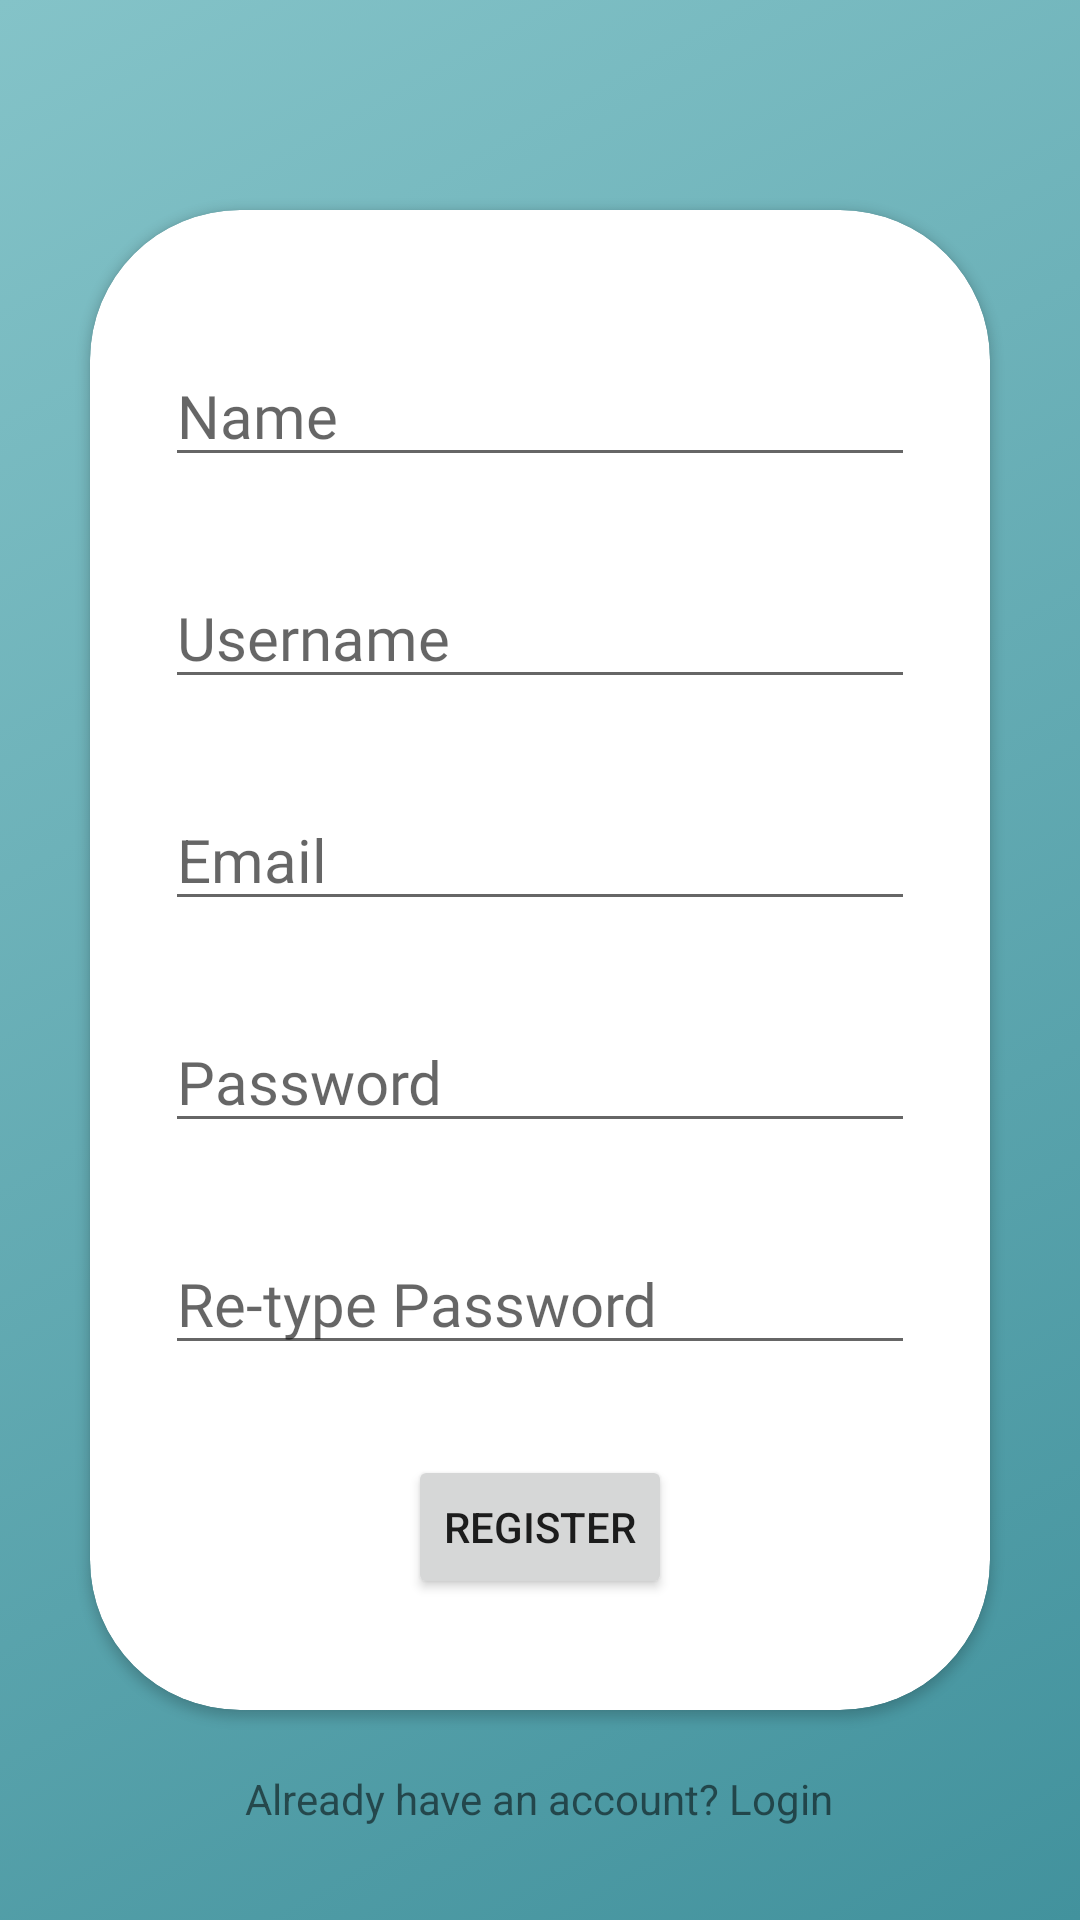

Produce the Android XML layout that renders to this screen, including the resource entries it uses.
<!-- AndroidManifest.xml: application theme Theme.SprinklesBakery -->
<!-- res/layout/activity_register_page.xml -->
<?xml version="1.0" encoding="utf-8"?>
<RelativeLayout xmlns:android="http://schemas.android.com/apk/res/android"
    xmlns:app="http://schemas.android.com/apk/res-auto"
    xmlns:tools="http://schemas.android.com/tools"
    android:layout_width="match_parent"
    android:layout_height="match_parent"
    android:background="@drawable/background"
    tools:context=".Activities.User.RegisterPage">

    <androidx.cardview.widget.CardView
        android:id="@+id/register_card"
        android:layout_width="300dp"
        android:layout_height="500dp"
        android:layout_centerInParent="true"
        app:cardCornerRadius="50dp">

        <RelativeLayout
            android:layout_width="match_parent"
            android:layout_height="match_parent"
            android:padding="25dp">

            <EditText
                android:id="@+id/user_name"
                android:layout_width="match_parent"
                android:layout_height="wrap_content"
                android:layout_marginTop="20dp"
                android:fontFamily="@font/montserrat_regular"
                android:hint="Name"
                android:textSize="20sp" />

            <EditText
                android:id="@+id/user_username"
                android:layout_width="match_parent"
                android:layout_height="wrap_content"
                android:layout_below="@+id/user_name"
                android:layout_marginTop="30dp"
                android:fontFamily="@font/montserrat_regular"
                android:hint="Username"
                android:textSize="20sp" />


            <EditText
                android:id="@+id/user_email"
                android:layout_width="match_parent"
                android:layout_height="wrap_content"
                android:layout_below="@+id/user_username"
                android:layout_marginTop="30dp"
                android:hint="Email"
                android:inputType="textEmailAddress"
                android:textSize="20sp" />

            <EditText
                android:id="@+id/password"
                android:layout_width="match_parent"
                android:layout_height="wrap_content"
                android:layout_below="@id/user_email"
                android:layout_marginTop="30dp"
                android:fontFamily="@font/montserrat_regular"
                android:hint="Password"
                android:inputType="textPassword"
                android:textSize="20sp" />

            <EditText
                android:id="@+id/re_password"
                android:layout_width="match_parent"
                android:layout_height="wrap_content"
                android:layout_below="@id/password"
                android:layout_marginTop="30dp"
                android:fontFamily="@font/montserrat_regular"
                android:hint="Re-type Password"
                android:inputType="textPassword"
                android:textSize="20sp" />

            <Button
                android:id="@+id/btnAddUser"
                android:layout_width="wrap_content"
                android:layout_height="wrap_content"
                android:layout_below="@id/re_password"
                android:layout_centerHorizontal="true"
                android:layout_marginTop="30dp"
                android:text="Register" />


        </RelativeLayout>
    </androidx.cardview.widget.CardView>

    <TextView
        android:id="@+id/login_link"
        android:layout_width="wrap_content"
        android:layout_height="wrap_content"
        android:layout_below="@+id/register_card"
        android:layout_centerHorizontal="true"
        android:layout_marginTop="20dp"
        android:text="Already have an account? Login" />


</RelativeLayout>
<!-- resources referenced by this layout -->
<resources>
  <!-- drawable background (drawable) -->
  <?xml version="1.0" encoding="utf-8"?>
  <selector xmlns:android="http://schemas.android.com/apk/res/android">
  <item>
      <shape android:shape="rectangle">
          <gradient android:startColor="@color/not_selected_700" android:endColor="@color/not_selected" android:angle="135"/>
      </shape>
  </item>
  </selector>
  <style name="Theme.SprinklesBakery" parent="Theme.MaterialComponents.DayNight.DarkActionBar">
          
          <item name="colorPrimary">@color/not_selected_700</item>
          <item name="colorPrimaryVariant">@color/not_selected</item>
          <item name="colorOnPrimary">@color/white</item>
          
          <item name="colorSecondary">@color/selected_700</item>
          <item name="colorSecondaryVariant">@color/selected</item>
          <item name="colorOnSecondary">@color/black</item>
          
          <item name="android:statusBarColor">?attr/colorPrimaryVariant</item>
          
      </style>
  <color name="not_selected_700">#42929D</color>
  <color name="not_selected">#84C3C8</color>
  <color name="white">#FFFFFFFF</color>
  <color name="selected_700">#F9606C</color>
  <color name="selected">#F8D9D6</color>
  <color name="black">#FF000000</color>
</resources>
